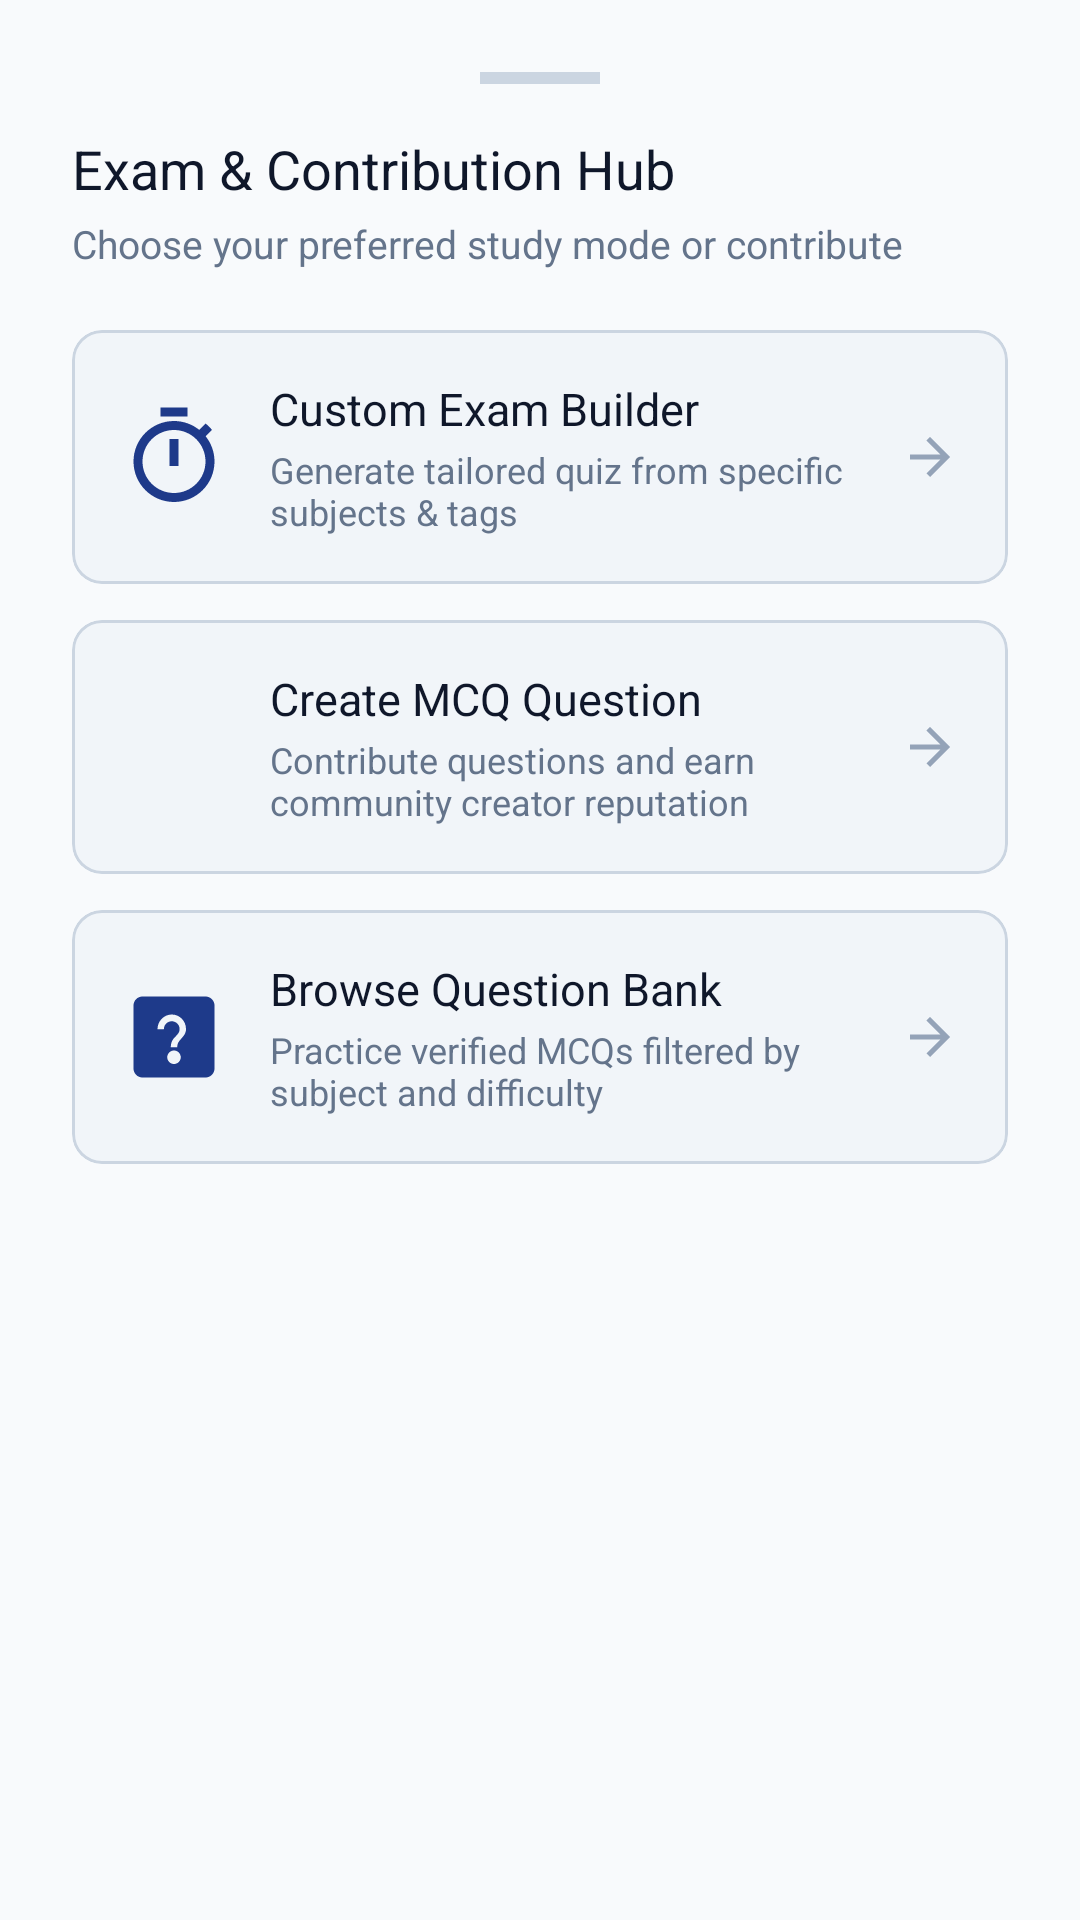

The Android layout XML behind this screen, and the referenced resources:
<!-- AndroidManifest.xml: application theme Theme.GovtExamPrep -->
<!-- res/layout/bottom_sheet_exam_plus.xml -->
<?xml version="1.0" encoding="utf-8"?>
<LinearLayout xmlns:android="http://schemas.android.com/apk/res/android"
    xmlns:app="http://schemas.android.com/apk/res-auto"
    android:layout_width="match_parent"
    android:layout_height="wrap_content"
    android:background="@drawable/bg_dialog_rounded"
    android:orientation="vertical"
    android:padding="24dp">

    
    <View
        android:layout_width="40dp"
        android:layout_height="4dp"
        android:layout_gravity="center_horizontal"
        android:layout_marginBottom="16dp"
        android:background="@color/border" />

    <TextView
        android:layout_width="wrap_content"
        android:layout_height="wrap_content"
        android:fontFamily="sans-serif-bold"
        android:text="Exam &amp; Contribution Hub"
        android:textColor="@color/text_primary"
        android:textSize="18sp" />

    <TextView
        android:layout_width="wrap_content"
        android:layout_height="wrap_content"
        android:layout_marginTop="4dp"
        android:text="Choose your preferred study mode or contribute"
        android:textColor="@color/text_secondary"
        android:textSize="13sp" />

    
    <com.google.android.material.card.MaterialCardView
        android:id="@+id/cardOptionCustomExam"
        android:layout_width="match_parent"
        android:layout_height="wrap_content"
        android:layout_marginTop="20dp"
        android:clickable="true"
        android:focusable="true"
        app:cardBackgroundColor="@color/surface_variant"
        app:cardCornerRadius="@dimen/corner_radius_md"
        app:cardElevation="0dp"
        app:strokeColor="@color/border"
        app:strokeWidth="1dp">

        <LinearLayout
            android:layout_width="match_parent"
            android:layout_height="wrap_content"
            android:gravity="center_vertical"
            android:orientation="horizontal"
            android:padding="16dp">

            <ImageView
                android:layout_width="36dp"
                android:layout_height="36dp"
                android:contentDescription="Custom Exam Builder"
                app:srcCompat="@drawable/ic_timer"
                app:tint="@color/primary" />

            <LinearLayout
                android:layout_width="0dp"
                android:layout_height="wrap_content"
                android:layout_marginStart="14dp"
                android:layout_weight="1"
                android:orientation="vertical">

                <TextView
                    android:layout_width="wrap_content"
                    android:layout_height="wrap_content"
                    android:fontFamily="sans-serif-bold"
                    android:text="Custom Exam Builder"
                    android:textColor="@color/text_primary"
                    android:textSize="15sp" />

                <TextView
                    android:layout_width="wrap_content"
                    android:layout_height="wrap_content"
                    android:layout_marginTop="2dp"
                    android:text="Generate tailored quiz from specific subjects &amp; tags"
                    android:textColor="@color/text_secondary"
                    android:textSize="12sp" />
            </LinearLayout>

            <ImageView
                android:layout_width="20dp"
                android:layout_height="20dp"
                android:contentDescription="Arrow"
                app:srcCompat="@drawable/ic_arrow_forward"
                app:tint="@color/text_muted" />
        </LinearLayout>
    </com.google.android.material.card.MaterialCardView>

    
    <com.google.android.material.card.MaterialCardView
        android:id="@+id/cardOptionCreateQuestion"
        android:layout_width="match_parent"
        android:layout_height="wrap_content"
        android:layout_marginTop="12dp"
        android:clickable="true"
        android:focusable="true"
        app:cardBackgroundColor="@color/surface_variant"
        app:cardCornerRadius="@dimen/corner_radius_md"
        app:cardElevation="0dp"
        app:strokeColor="@color/border"
        app:strokeWidth="1dp">

        <LinearLayout
            android:layout_width="match_parent"
            android:layout_height="wrap_content"
            android:gravity="center_vertical"
            android:orientation="horizontal"
            android:padding="16dp">

            <ImageView
                android:layout_width="36dp"
                android:layout_height="36dp"
                android:contentDescription="Create Question"
                app:srcCompat="@drawable/ic_nav_plus"
                app:tint="@color/secondary" />

            <LinearLayout
                android:layout_width="0dp"
                android:layout_height="wrap_content"
                android:layout_marginStart="14dp"
                android:layout_weight="1"
                android:orientation="vertical">

                <TextView
                    android:layout_width="wrap_content"
                    android:layout_height="wrap_content"
                    android:fontFamily="sans-serif-bold"
                    android:text="Create MCQ Question"
                    android:textColor="@color/text_primary"
                    android:textSize="15sp" />

                <TextView
                    android:layout_width="wrap_content"
                    android:layout_height="wrap_content"
                    android:layout_marginTop="2dp"
                    android:text="Contribute questions and earn community creator reputation"
                    android:textColor="@color/text_secondary"
                    android:textSize="12sp" />
            </LinearLayout>

            <ImageView
                android:layout_width="20dp"
                android:layout_height="20dp"
                android:contentDescription="Arrow"
                app:srcCompat="@drawable/ic_arrow_forward"
                app:tint="@color/text_muted" />
        </LinearLayout>
    </com.google.android.material.card.MaterialCardView>

    
    <com.google.android.material.card.MaterialCardView
        android:id="@+id/cardOptionAllQuestions"
        android:layout_width="match_parent"
        android:layout_height="wrap_content"
        android:layout_marginTop="12dp"
        android:clickable="true"
        android:focusable="true"
        app:cardBackgroundColor="@color/surface_variant"
        app:cardCornerRadius="@dimen/corner_radius_md"
        app:cardElevation="0dp"
        app:strokeColor="@color/border"
        app:strokeWidth="1dp">

        <LinearLayout
            android:layout_width="match_parent"
            android:layout_height="wrap_content"
            android:gravity="center_vertical"
            android:orientation="horizontal"
            android:padding="16dp">

            <ImageView
                android:layout_width="36dp"
                android:layout_height="36dp"
                android:contentDescription="Browse Questions"
                app:srcCompat="@drawable/ic_nav_questions"
                app:tint="@color/primary" />

            <LinearLayout
                android:layout_width="0dp"
                android:layout_height="wrap_content"
                android:layout_marginStart="14dp"
                android:layout_weight="1"
                android:orientation="vertical">

                <TextView
                    android:layout_width="wrap_content"
                    android:layout_height="wrap_content"
                    android:fontFamily="sans-serif-bold"
                    android:text="Browse Question Bank"
                    android:textColor="@color/text_primary"
                    android:textSize="15sp" />

                <TextView
                    android:layout_width="wrap_content"
                    android:layout_height="wrap_content"
                    android:layout_marginTop="2dp"
                    android:text="Practice verified MCQs filtered by subject and difficulty"
                    android:textColor="@color/text_secondary"
                    android:textSize="12sp" />
            </LinearLayout>

            <ImageView
                android:layout_width="20dp"
                android:layout_height="20dp"
                android:contentDescription="Arrow"
                app:srcCompat="@drawable/ic_arrow_forward"
                app:tint="@color/text_muted" />
        </LinearLayout>
    </com.google.android.material.card.MaterialCardView>

</LinearLayout>
<!-- resources referenced by this layout -->
<resources>
  <color name="border">#CBD5E1</color>
  <color name="primary">#1E3A8A</color>
  <color name="secondary">#0D9488</color>
  <color name="surface_variant">#F1F5F9</color>
  <color name="text_muted">#94A3B8</color>
  <color name="text_primary">#0F172A</color>
  <color name="text_secondary">#64748B</color>
  <dimen name="corner_radius_md">10dp</dimen>
  <!-- drawable ic_arrow_forward (drawable) -->
  <vector xmlns:android="http://schemas.android.com/apk/res/android"
      android:width="24dp"
      android:height="24dp"
      android:viewportWidth="24"
      android:viewportHeight="24">
      <path
          android:fillColor="#1E3A8A"
          android:pathData="M12,4l-1.41,1.41L16.17,11H4v2h12.17l-5.58,5.59L12,20l8,-8z" />
  </vector>
  <!-- drawable ic_nav_questions (drawable) -->
  <vector xmlns:android="http://schemas.android.com/apk/res/android"
      android:width="24dp"
      android:height="24dp"
      android:viewportWidth="24"
      android:viewportHeight="24">
      <path
          android:fillColor="#FFFFFFFF"
          android:pathData="M19,3H5C3.9,3 3,3.9 3,5v14c0,1.1 0.9,2 2,2h14c1.1,0 2,-0.9 2,-2V5C21,3.9 20.1,3 19,3z M12,18c-0.83,0 -1.5,-0.67 -1.5,-1.5S11.17,15 12,15s1.5,0.67 1.5,1.5S12.83,18 12,18z M13.5,12.5c-0.45,0.53 -0.79,0.9 -0.79,1.75h-1.42c0,-1.2 0.49,-1.8 1.05,-2.36c0.44,-0.44 0.91,-0.91 0.91,-1.64c0,-0.97 -0.78,-1.75 -1.75,-1.75S9.75,9.28 9.75,10.25H8.33C8.33,8.5 9.75,7 11.5,7S14.67,8.42 14.67,10.25C14.67,11.23 14.07,11.83 13.5,12.5z"/>
  </vector>
  <!-- drawable ic_timer (drawable) -->
  <vector xmlns:android="http://schemas.android.com/apk/res/android"
      android:width="24dp"
      android:height="24dp"
      android:viewportWidth="24"
      android:viewportHeight="24">
      <path
          android:fillColor="#1E3A8A"
          android:pathData="M15,1H9v2h6V1zm-4,13h2V8h-2v6zm8.03,-6.61l1.42,-1.42c-0.43,-0.51 -0.9,-0.99 -1.41,-1.41l-1.42,1.42C16.07,4.74 14.12,4 12,4c-4.97,0 -9,4.03 -9,9s4.02,9 9,9 9,-4.03 9,-9c0,-2.12 -0.74,-4.07 -1.97,-5.61zM12,20c-3.87,0 -7,-3.13 -7,-7s3.13,-7 7,-7 7,3.13 7,7 -3.13,7 -7,7z" />
  </vector>
  <style name="Theme.GovtExamPrep" parent="Theme.MaterialComponents.DayNight.NoActionBar">
          
          <item name="colorPrimary">@color/primary</item>
          <item name="colorPrimaryVariant">@color/primary_variant</item>
          <item name="colorOnPrimary">@color/text_white</item>
          
          <item name="colorSecondary">@color/secondary</item>
          <item name="colorSecondaryVariant">@color/secondary_variant</item>
          <item name="colorOnSecondary">@color/text_white</item>
          
          <item name="android:statusBarColor">?attr/colorPrimaryVariant</item>
          <item name="android:windowBackground">@color/background</item>
  
          
          <item name="textInputStyle">@style/Widget.GovtExam.TextInputLayout</item>
      </style>
  <color name="primary_variant">#172554</color>
  <color name="text_white">#FFFFFF</color>
  <color name="secondary_variant">#0F766E</color>
  <color name="background">#F8FAFC</color>
  <style name="Widget.GovtExam.TextInputLayout" parent="Widget.MaterialComponents.TextInputLayout.OutlinedBox">
          <item name="boxStrokeColor">@color/primary</item>
          <item name="boxCornerRadiusTopStart">@dimen/corner_radius_md</item>
          <item name="boxCornerRadiusTopEnd">@dimen/corner_radius_md</item>
          <item name="boxCornerRadiusBottomStart">@dimen/corner_radius_md</item>
          <item name="boxCornerRadiusBottomEnd">@dimen/corner_radius_md</item>
      </style>
</resources>
